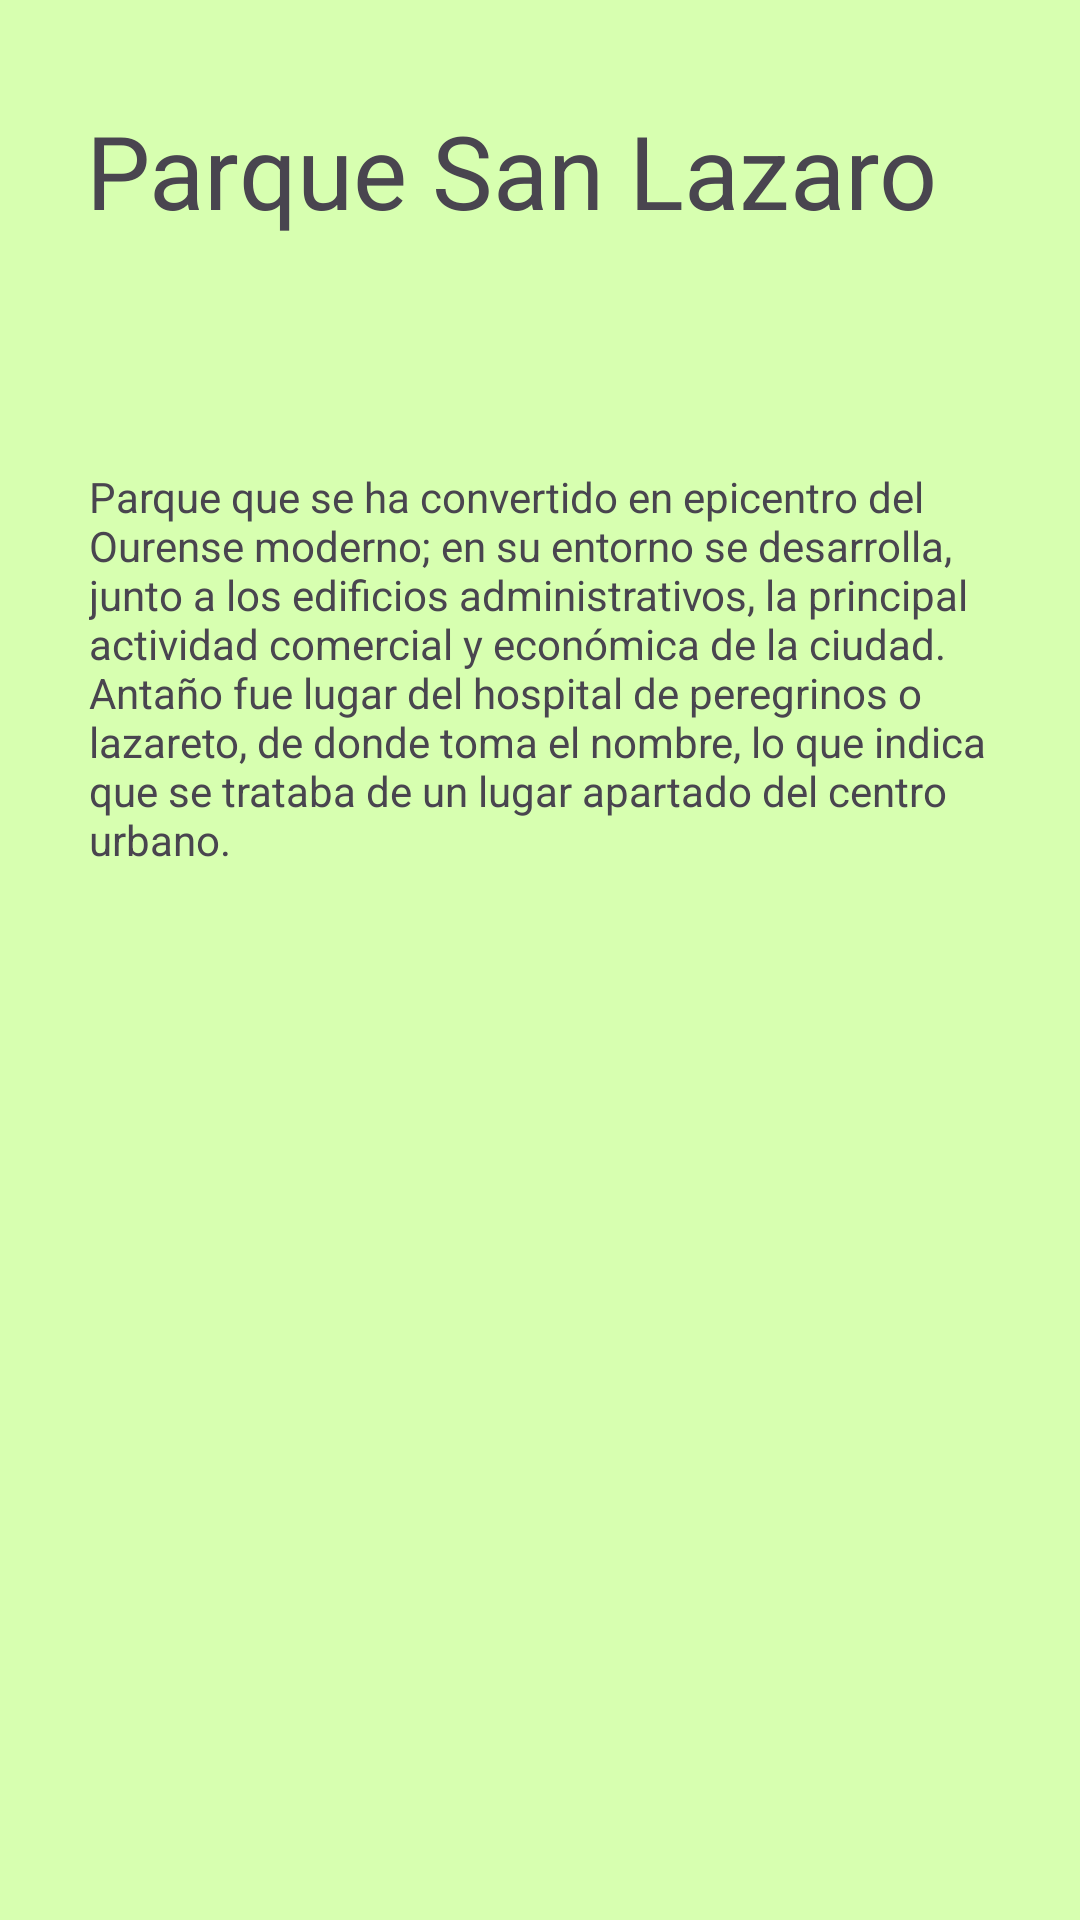

Android layout source for this screen:
<!-- AndroidManifest.xml: application theme Theme.Ex2evPeioHernando -->
<!-- res/layout/fragment_info1.xml -->
<?xml version="1.0" encoding="utf-8"?>
<androidx.constraintlayout.widget.ConstraintLayout xmlns:android="http://schemas.android.com/apk/res/android"
    xmlns:app="http://schemas.android.com/apk/res-auto"
    xmlns:tools="http://schemas.android.com/tools"
    android:layout_width="match_parent"
    android:layout_height="match_parent"
    android:background="#D7FFB0"
    tools:context=".InfoFragment1">

    

    <TextView
        android:id="@+id/textView14"
        android:layout_width="301dp"
        android:layout_height="143dp"
        android:text="Parque que se ha convertido en epicentro del Ourense moderno; en su entorno se desarrolla, junto a los edificios administrativos, la principal actividad comercial y económica de la ciudad. Antaño fue lugar del hospital de peregrinos o lazareto, de donde toma el nombre, lo que indica que se trataba de un lugar apartado del centro urbano. "
        app:layout_constraintBottom_toBottomOf="parent"
        app:layout_constraintEnd_toEndOf="parent"
        app:layout_constraintStart_toStartOf="parent"
        app:layout_constraintTop_toTopOf="parent"
        app:layout_constraintVertical_bias="0.314"
        tools:ignore="TextSizeCheck" />

    <TextView
        android:id="@+id/textView13"
        android:layout_width="303dp"
        android:layout_height="85dp"
        android:capitalize="none"
        android:text="Parque San Lazaro"
        android:textAppearance="@style/TextAppearance.AppCompat.Display1"
        app:layout_constraintBottom_toBottomOf="parent"
        app:layout_constraintEnd_toEndOf="parent"
        app:layout_constraintStart_toStartOf="parent"
        app:layout_constraintTop_toTopOf="parent"
        app:layout_constraintVertical_bias="0.061"
        tools:ignore="Deprecated,TextViewEdits,TextSizeCheck" />

    <ImageView
        android:id="@+id/imageView"
        android:layout_width="292dp"
        android:layout_height="178dp"
        android:src="@drawable/sanlazimg"
        app:layout_constraintBottom_toBottomOf="parent"
        app:layout_constraintEnd_toEndOf="parent"
        app:layout_constraintHorizontal_bias="0.462"
        app:layout_constraintStart_toStartOf="parent"
        app:layout_constraintTop_toTopOf="parent"
        app:layout_constraintVertical_bias="0.721" />


</androidx.constraintlayout.widget.ConstraintLayout>
<!-- resources referenced by this layout -->
<resources>
  <style name="Theme.Ex2evPeioHernando" parent="Base.Theme.Ex2evPeioHernando" />
  <style name="Base.Theme.Ex2evPeioHernando" parent="Theme.Material3.DayNight.NoActionBar">
          
          
      </style>
</resources>
